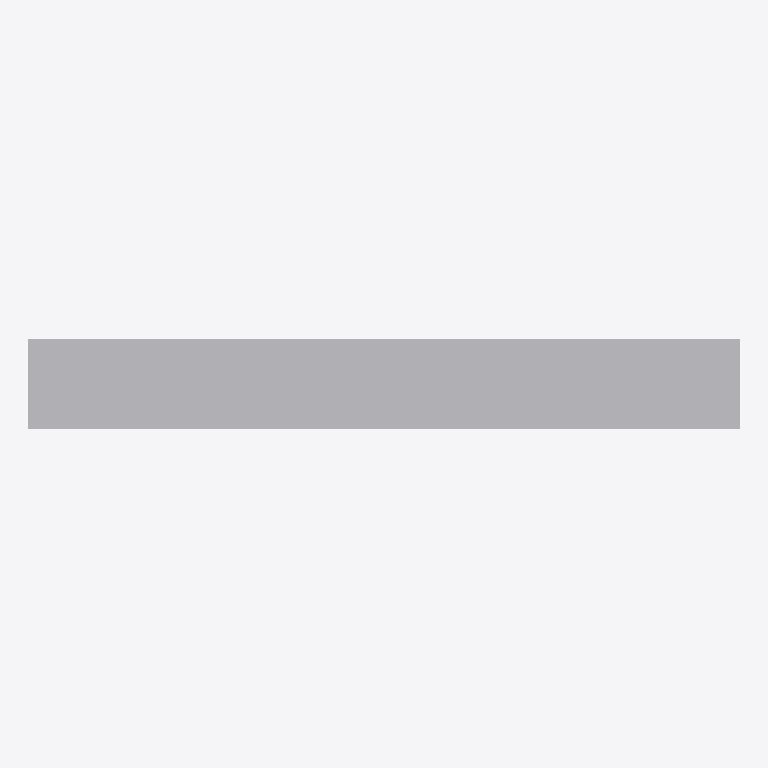
Plan cut of the same IFC building model at storey 'Port De Barcelona' (level 0.00 m, cut at 1.40 m), seen from above with north up, elements coloured by IFC class: 1 other element (light grey). Cut surfaces are drawn darker.
Extent 1.4 m × 0.2 m × 2.6 m (x, y, z). Storeys (1): Port De Barcelona at 0.00 m. Elements (1): 1 IfcFurnishingElement.

HEADER;
FILE_DESCRIPTION(('ViewDefinition [CoordinationView_V2.0]'),'2;1');
FILE_NAME('','',(''),(''),'','','');
FILE_SCHEMA(('IFC2X3'));
ENDSEC;
DATA;
#105=IFCPROJECT('34UKVHeH5CHvrwyycS_2aZ',$,'Port De Barcelona',$,$,'Port De Barcelona','Port De Barcelona',(#97),#92);
#130=IFCSITE('34UKVHeH5CHvrwyycS_2aX',$,'Default',$,$,#127,$,$,.ELEMENT.,(42,21,31,181945),(-71,-3,-24,-263305),0.0,$,$);
#115=IFCBUILDING('34UKVHeH5CHvrwyycS_2aY',$,'Port De Barcelona',$,$,#32,$,'Port De Barcelona',.ELEMENT.,$,$,$);
#124=IFCBUILDINGSTOREY('34UKVHeH5CHvrwyybZ1_NS',$,'Port De Barcelona',$,'Level:8mm Head',#122,$,'Port De Barcelona',.ELEMENT.,0.0);
#343=IFCFURNISHINGELEMENT('2ejJjAkkP2YuLCSfAZhijA',$,'APBCN-URB-MOB-Panel_Digital:Tipo1:296633',$,'APBCN-URB-MOB-Panel_Digital:Tipo1',#341,#336,'296633');
ENDSEC;
